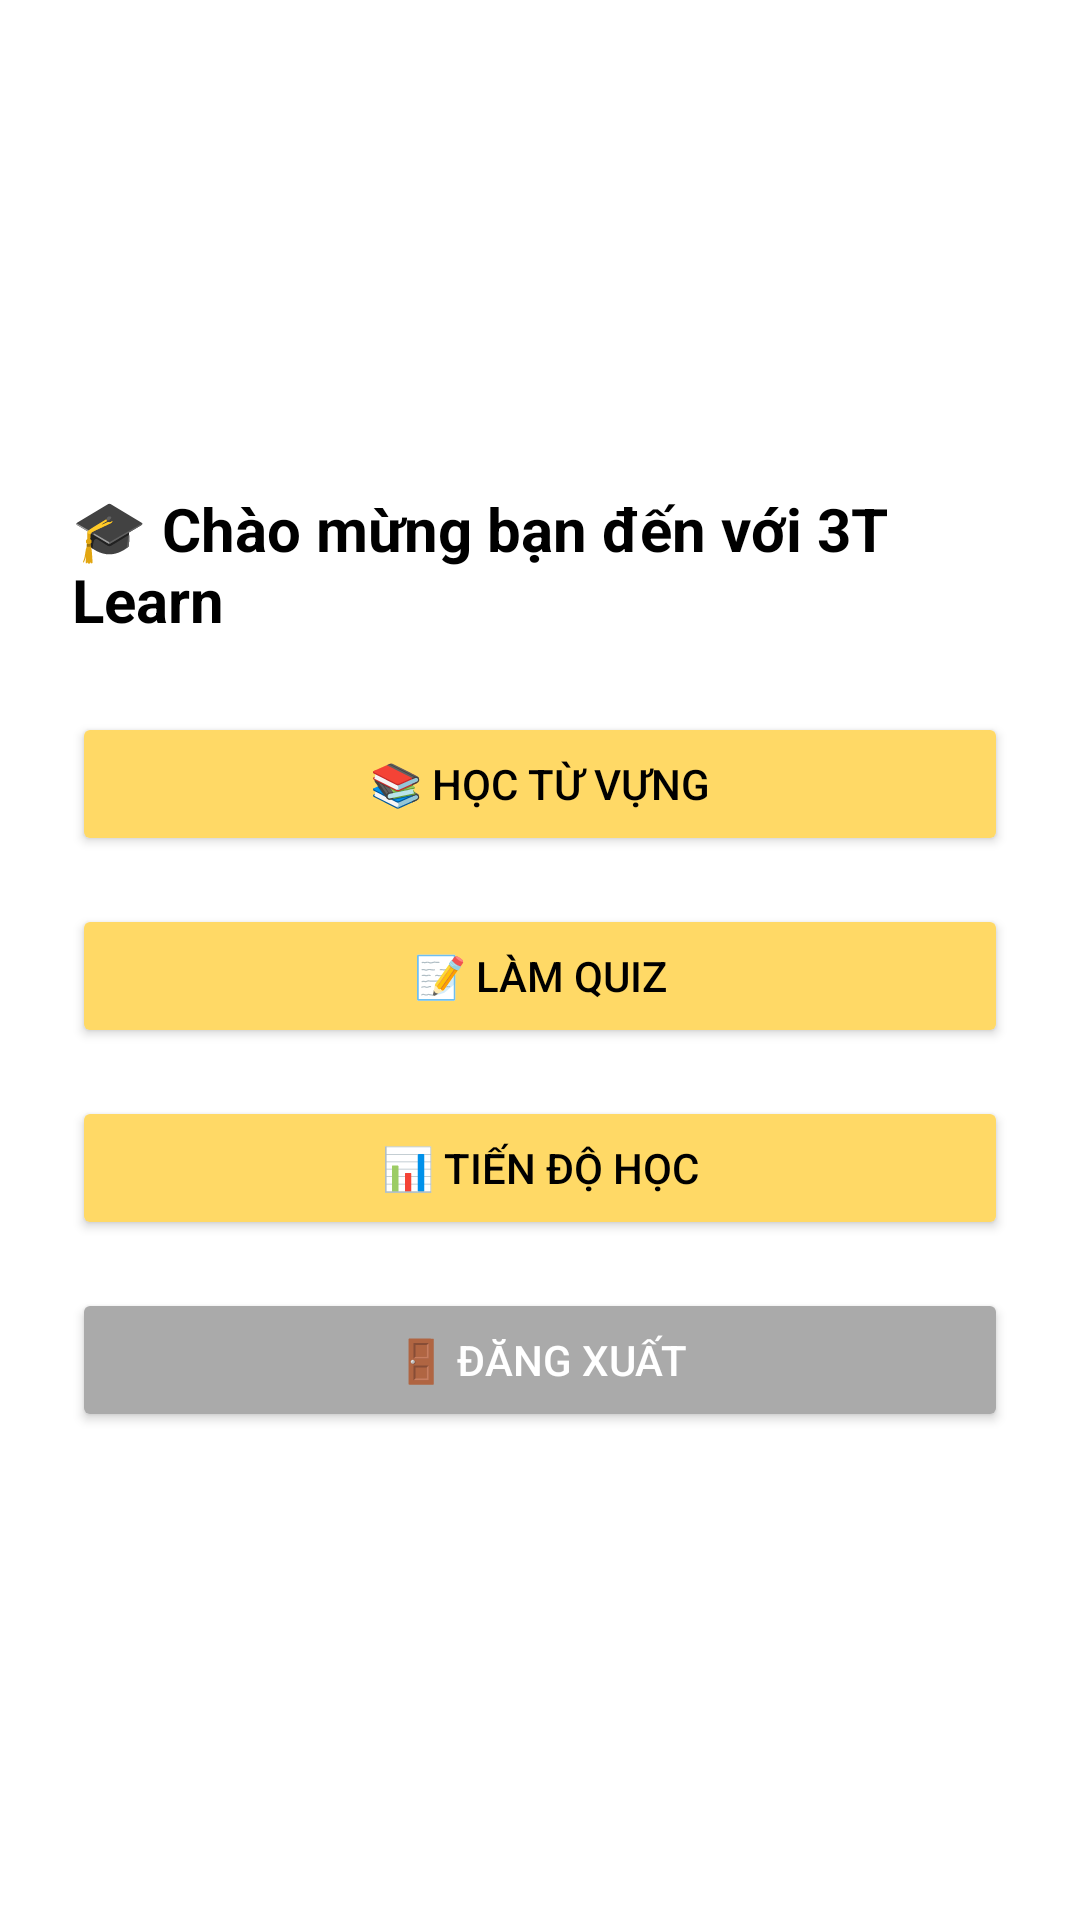

Android layout source for this screen:
<!-- AndroidManifest.xml: application theme Theme.Tuvung -->
<!-- res/layout/activity_main_user.xml -->
<LinearLayout xmlns:android="http://schemas.android.com/apk/res/android"
    android:orientation="vertical"
    android:gravity="center"
    android:layout_width="match_parent"
    android:layout_height="match_parent"
    android:padding="24dp"
    android:background="@color/background_light">

    <TextView
        android:layout_width="wrap_content"
        android:layout_height="wrap_content"
        android:text="🎓 Chào mừng bạn đến với 3T Learn"
        android:textSize="20sp"
        android:textColor="@color/black"
        android:textStyle="bold"
        android:layout_marginBottom="24dp"/>

    <Button
        android:id="@+id/btnLearn"
        android:layout_width="match_parent"
        android:layout_height="wrap_content"
        android:text="📚 Học từ vựng"
        android:backgroundTint="@color/button_yellow_light"
        android:textColor="@color/black"
        android:layout_marginBottom="16dp"/>

    <Button
        android:id="@+id/btnQuiz"
        android:layout_width="match_parent"
        android:layout_height="wrap_content"
        android:text="📝 Làm Quiz"
        android:backgroundTint="@color/button_yellow_light"
        android:textColor="@color/black"
        android:layout_marginBottom="16dp"/>

    <Button
        android:id="@+id/btnProgress"
        android:layout_width="match_parent"
        android:layout_height="wrap_content"
        android:text="📊 Tiến độ học"
        android:backgroundTint="@color/button_yellow_light"
        android:textColor="@color/black"
        android:layout_marginBottom="16dp"/>

    <Button
        android:id="@+id/btnLogout"
        android:layout_width="match_parent"
        android:layout_height="wrap_content"
        android:text="🚪 Đăng xuất"
        android:backgroundTint="@android:color/darker_gray"
        android:textColor="@android:color/white"/>
</LinearLayout>
<!-- resources referenced by this layout -->
<resources>
  <color name="background_light">#FFFFFF</color>
  <color name="black">#FF000000</color>
  <color name="button_yellow_light">#FFD966</color>
  <style name="Theme.Tuvung" parent="Base.Theme.Tuvung" />
  <style name="Base.Theme.Tuvung" parent="Theme.Material3.DayNight.NoActionBar">
          
          
      </style>
</resources>
